Dataset: bm-vs-av-v2-augmented (GitHub, pedroescalfonimoraes/final-project-plagues-recognition-master). Classes: acaro vermelho, bicho mineiro.

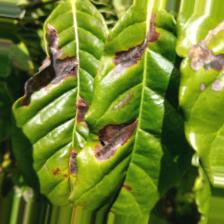
Label: bicho mineiro

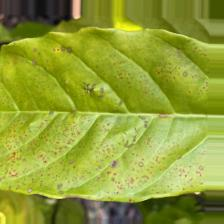
Label: acaro vermelho

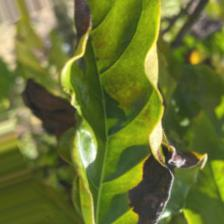
Label: bicho mineiro

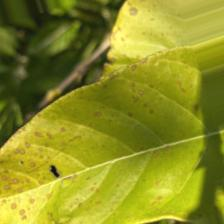
Label: acaro vermelho

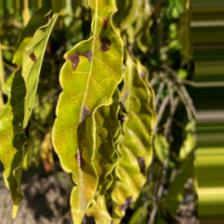
Label: acaro vermelho

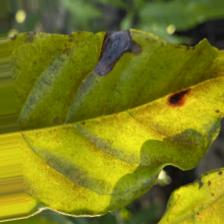
Label: bicho mineiro
